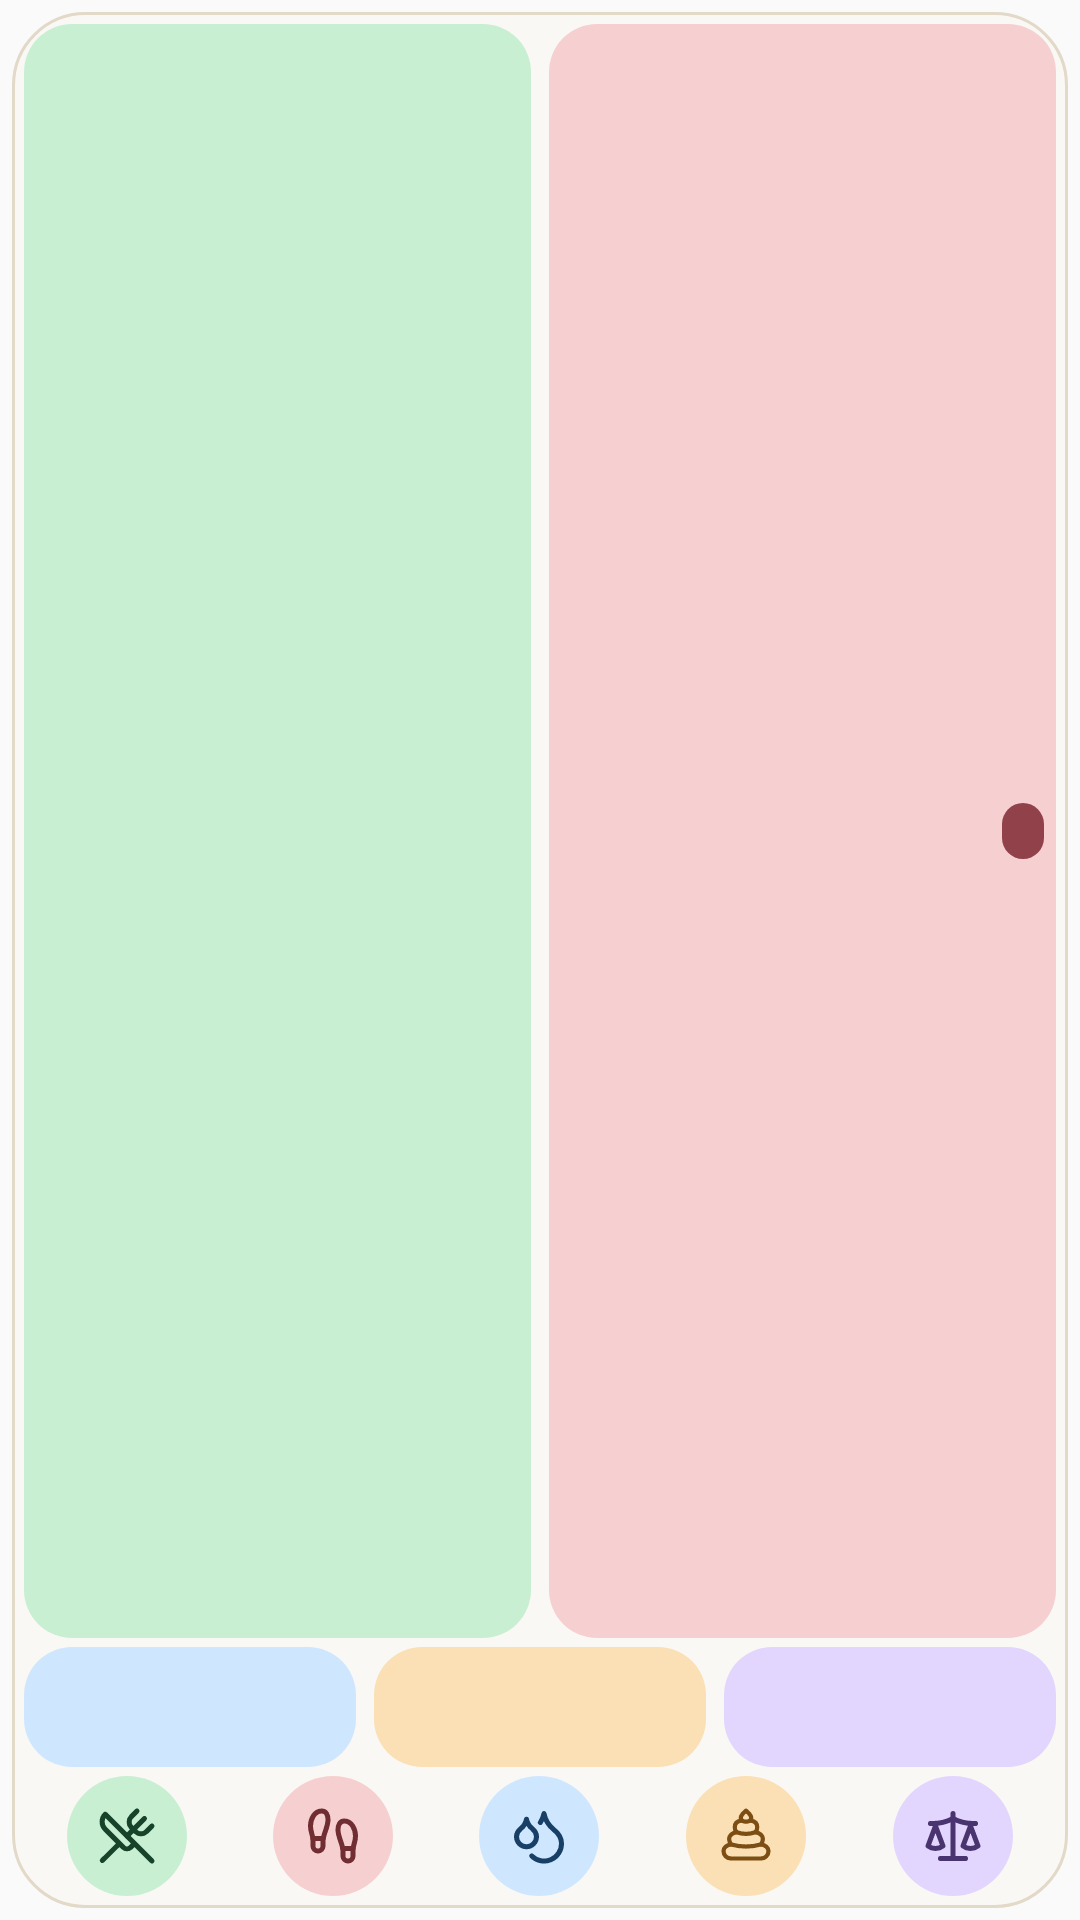

Android layout source for this screen:
<!-- AndroidManifest.xml: application theme AppTheme -->
<!-- res/layout/widget_medium.xml -->
<?xml version="1.0" encoding="utf-8"?>
<FrameLayout xmlns:android="http://schemas.android.com/apk/res/android"
    android:layout_width="match_parent"
    android:layout_height="match_parent"
    android:clipChildren="false"
    android:clipToPadding="false"
    android:padding="4dp">
<LinearLayout
    android:id="@+id/widget_root"
    android:layout_width="match_parent"
    android:layout_height="match_parent"
    android:background="@drawable/widget_surface"
    android:orientation="vertical"
    android:padding="4dp">

    
    <LinearLayout
        android:layout_width="match_parent"
        android:layout_height="0dp"
        android:layout_marginBottom="3dp"
        android:layout_weight="1"
        android:orientation="horizontal">

        <LinearLayout
            android:id="@+id/widget_intake_card"
            style="@style/WidgetCardRow"
            android:layout_width="0dp"
            android:layout_marginEnd="6dp"
            android:layout_weight="1"
            android:background="@drawable/widget_card_intake">
            <TextView
                android:id="@+id/widget_intake_value"
                style="@style/WidgetValueRow"
                android:textColor="#17432A" />
            <TextView
                    android:id="@+id/widget_intake_net"
                    style="@style/WidgetPill"
                    android:background="@drawable/widget_pill_surplus"
                    android:textColor="#E6F8EB"
                    android:visibility="gone" />
        </LinearLayout>

        <LinearLayout
            android:id="@+id/widget_burned_card"
            style="@style/WidgetCardRow"
            android:layout_width="0dp"
            android:layout_weight="1"
            android:background="@drawable/widget_card_burned">
            <TextView
                android:id="@+id/widget_burned_value"
                style="@style/WidgetValueRow"
                android:textColor="#702D32" />
            <TextView
                    android:id="@+id/widget_burned_net"
                    style="@style/WidgetPill"
                    android:background="@drawable/widget_pill_deficit"
                    android:textColor="#FBE9E9" />
        </LinearLayout>
    </LinearLayout>

    <LinearLayout
        android:layout_width="match_parent"
        android:layout_height="40dp"
        android:layout_marginBottom="3dp"
        android:orientation="horizontal">

        <LinearLayout
            android:id="@+id/widget_carbs_card"
            style="@style/WidgetMacro"
            android:layout_marginEnd="6dp"
            android:background="@drawable/widget_card_carbs">
            <TextView
                android:id="@+id/widget_carbs_value"
                style="@style/WidgetMacroValueCompact"
                android:textColor="#0F3355" />
        </LinearLayout>

        <LinearLayout
            android:id="@+id/widget_protein_card"
            style="@style/WidgetMacro"
            android:layout_marginEnd="6dp"
            android:background="@drawable/widget_card_protein">
            <TextView
                android:id="@+id/widget_protein_value"
                style="@style/WidgetMacroValueCompact"
                android:textColor="#2D1E0B" />
        </LinearLayout>

        <LinearLayout
            android:id="@+id/widget_fat_card"
            style="@style/WidgetMacro"
            android:background="@drawable/widget_card_fat">
            <TextView
                android:id="@+id/widget_fat_value"
                style="@style/WidgetMacroValueCompact"
                android:textColor="#1F1636" />
        </LinearLayout>
    </LinearLayout>

    <include layout="@layout/widget_actions_five_compact" />
</LinearLayout>
</FrameLayout>
<!-- res/layout/widget_actions_five_compact.xml (included above) -->
<?xml version="1.0" encoding="utf-8"?>
<LinearLayout xmlns:android="http://schemas.android.com/apk/res/android" android:layout_width="match_parent" android:layout_height="40dp" android:orientation="horizontal" android:gravity="center">
    <ImageButton android:id="@+id/widget_food" style="@style/WidgetActionCompact"
        android:src="@drawable/widget_food_icon" android:contentDescription="@string/widget_food" />
    <ImageButton android:id="@+id/widget_movement" style="@style/WidgetActionCompact"
        android:src="@drawable/widget_movement_icon" android:contentDescription="@string/widget_movement" />
    <ImageButton android:id="@+id/widget_water" style="@style/WidgetActionCompact"
        android:src="@drawable/widget_water_icon" android:contentDescription="@string/widget_water" />
    <ImageButton android:id="@+id/widget_poop" style="@style/WidgetActionCompact"
        android:src="@drawable/widget_poop_icon" android:contentDescription="@string/widget_poop" />
    <ImageButton android:id="@+id/widget_weight" style="@style/WidgetActionCompact"
        android:src="@drawable/widget_weight_icon" android:contentDescription="@string/widget_weight" />
    <ImageButton android:id="@+id/widget_custom" style="@style/WidgetActionCompact" android:visibility="gone"
        android:src="@drawable/widget_custom_icon" android:contentDescription="@string/widget_custom" />
</LinearLayout>
<!-- resources referenced by this layout -->
<resources>
  <!-- drawable widget_card_burned (drawable) -->
  <?xml version="1.0" encoding="utf-8"?>
  <shape xmlns:android="http://schemas.android.com/apk/res/android" android:shape="rectangle">
      <solid android:color="#F6D0D0" />
      <corners android:radius="16dp" />
  </shape>
  <!-- drawable widget_card_carbs (drawable) -->
  <?xml version="1.0" encoding="utf-8"?>
  <shape xmlns:android="http://schemas.android.com/apk/res/android" android:shape="rectangle">
      <solid android:color="#CFE7FE" />
      <corners android:radius="16dp" />
  </shape>
  <!-- drawable widget_card_fat (drawable) -->
  <?xml version="1.0" encoding="utf-8"?>
  <shape xmlns:android="http://schemas.android.com/apk/res/android" android:shape="rectangle">
      <solid android:color="#E2D6FF" />
      <corners android:radius="16dp" />
  </shape>
  <!-- drawable widget_card_intake (drawable) -->
  <?xml version="1.0" encoding="utf-8"?>
  <shape xmlns:android="http://schemas.android.com/apk/res/android" android:shape="rectangle">
      <solid android:color="#C9EFD3" />
      <corners android:radius="16dp" />
  </shape>
  <!-- drawable widget_card_protein (drawable) -->
  <?xml version="1.0" encoding="utf-8"?>
  <shape xmlns:android="http://schemas.android.com/apk/res/android" android:shape="rectangle">
      <solid android:color="#FAE0B4" />
      <corners android:radius="16dp" />
  </shape>
  <!-- drawable widget_pill_deficit (drawable) -->
  <?xml version="1.0" encoding="utf-8"?>
  <shape xmlns:android="http://schemas.android.com/apk/res/android" android:shape="rectangle">
      <solid android:color="#904149" />
      <corners android:radius="12dp" />
  </shape>
  <!-- drawable widget_pill_surplus (drawable) -->
  <?xml version="1.0" encoding="utf-8"?>
  <shape xmlns:android="http://schemas.android.com/apk/res/android" android:shape="rectangle">
      <solid android:color="#286540" />
      <corners android:radius="12dp" />
  </shape>
  <!-- drawable widget_surface (drawable) -->
  <?xml version="1.0" encoding="utf-8"?>
  <shape xmlns:android="http://schemas.android.com/apk/res/android" android:shape="rectangle">
      <solid android:color="#94FBF8F2" />
      <stroke android:width="1dp" android:color="#E2D9C8" />
      <corners android:radius="24dp" />
  </shape>
  <string name="widget_custom">Custom</string>
  <string name="widget_food">Food</string>
  <string name="widget_movement">Movement</string>
  <string name="widget_poop">Poop</string>
  <string name="widget_water">Water</string>
  <string name="widget_weight">Weight</string>
  <style name="WidgetActionCompact" parent="WidgetAction">
          <item name="android:layout_height">40dp</item>
      </style>
  <style name="WidgetCardRow" parent="WidgetCard">
          <item name="android:layout_height">match_parent</item>
          <item name="android:gravity">center_vertical</item>
          <item name="android:orientation">horizontal</item>
          <item name="android:padding">4dp</item>
      </style>
  <style name="WidgetMacroValueCompact" parent="WidgetMacroValue">
          <item name="android:textSize">12sp</item>
      </style>
  <style name="AppTheme" parent="Theme.AppCompat.Light.DarkActionBar">
          
          <item name="colorPrimary">@color/colorPrimary</item>
          <item name="colorPrimaryDark">@color/colorPrimaryDark</item>
          <item name="colorAccent">@color/colorAccent</item>
      </style>
  <style name="WidgetCard">
          <item name="android:layout_height">match_parent</item>
          <item name="android:orientation">vertical</item>
          <item name="android:padding">9dp</item>
      </style>
  <!-- drawable widget_ripple (drawable) -->
  <?xml version="1.0" encoding="utf-8"?>
  <ripple xmlns:android="http://schemas.android.com/apk/res/android" android:color="#24000000"><item android:id="@android:id/mask"><shape android:shape="oval"><solid android:color="#FFFFFF" /></shape></item></ripple>
  <!-- not gathered from this repository: default colours our renderer supplied (Android Studio template values) -->
  <color name="colorPrimary">#FF6200EE</color>
  <color name="colorPrimaryDark">#FF3700B3</color>
  <color name="colorAccent">#FF03DAC5</color>
</resources>
